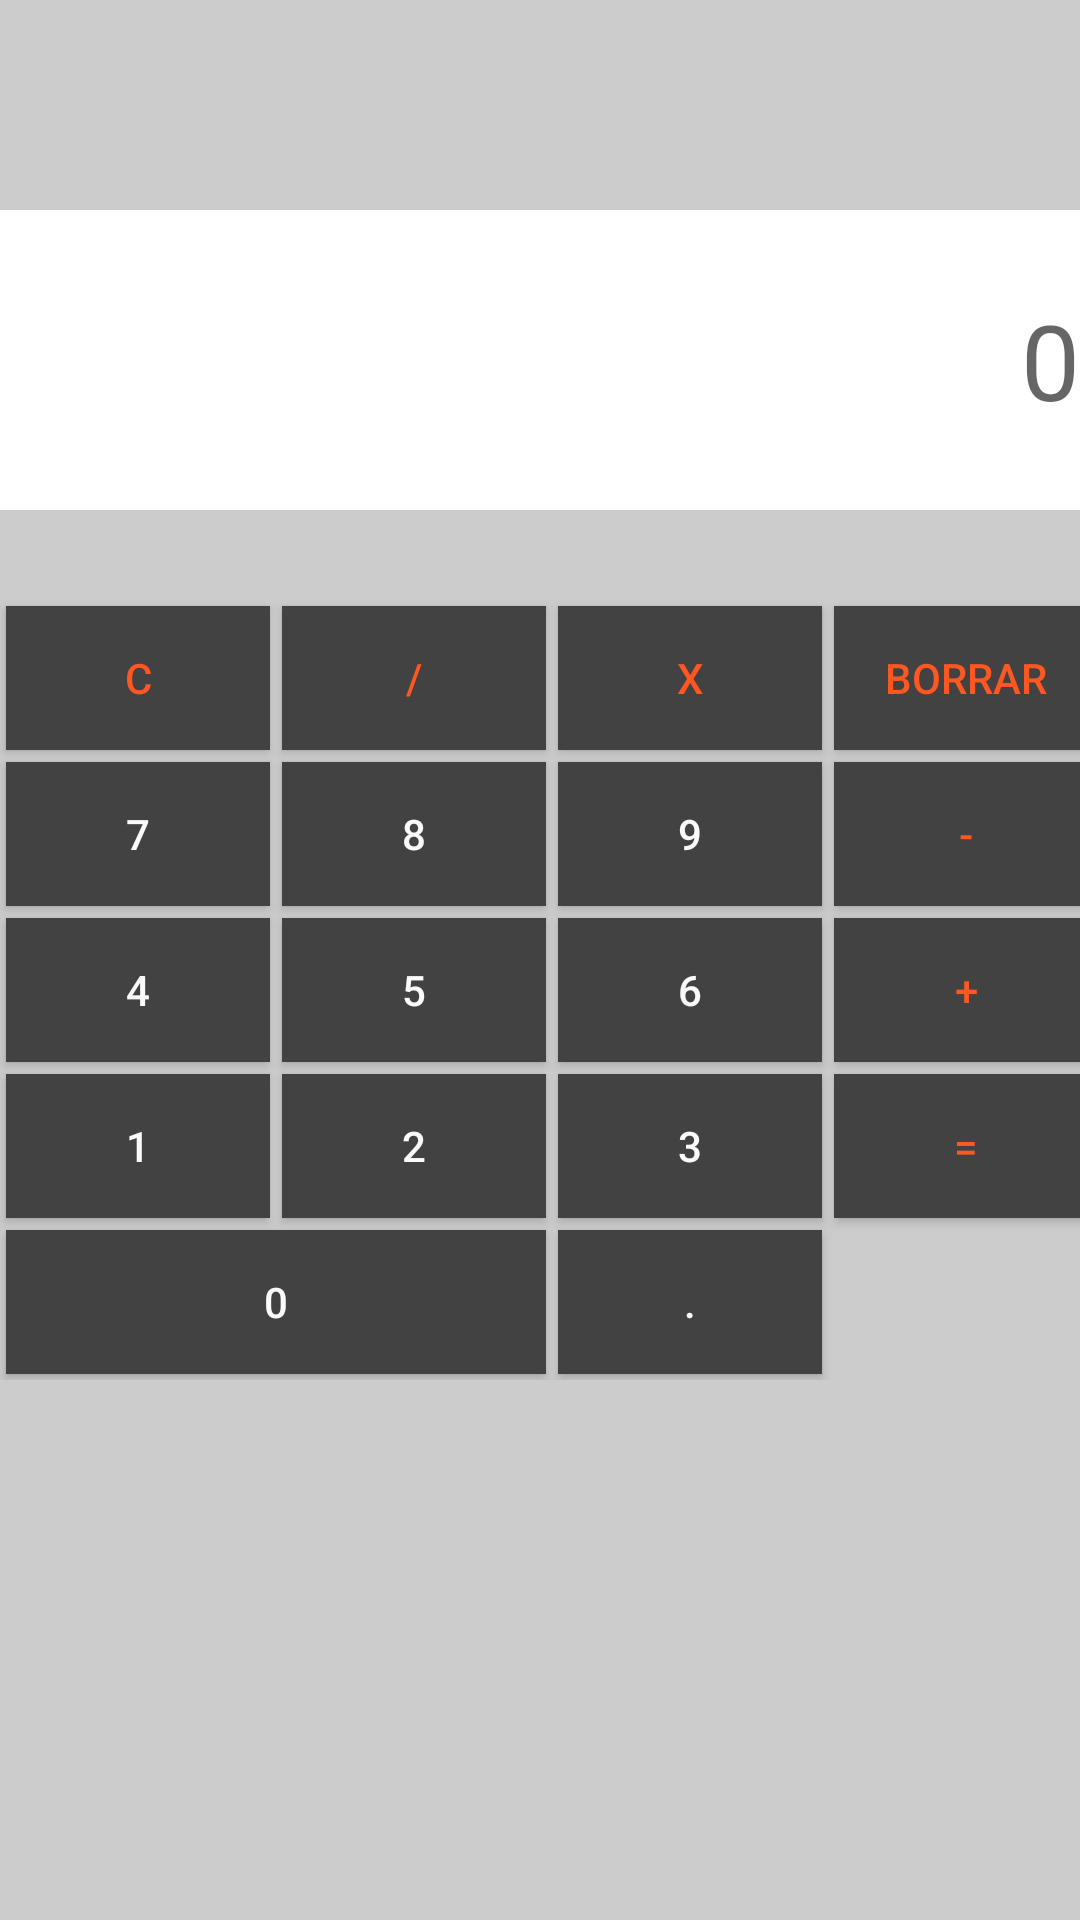

This screen was rendered from an Android layout file. Write that file and the resources it references.
<!-- AndroidManifest.xml: application theme AppTheme -->
<!-- res/layout/activity_calculadora.xml -->
<?xml version="1.0" encoding="utf-8"?>
<LinearLayout
    xmlns:android="http://schemas.android.com/apk/res/android"
    android:layout_width="match_parent"
    android:layout_height="match_parent"
    xmlns:app="http://schemas.android.com/apk/res-auto"
    android:background="#ccc"
    android:orientation="vertical">


    <TextView
        android:id="@+id/Etiqueta"
        android:layout_width="match_parent"
        android:layout_height="wrap_content"
        android:height="100dp"
        android:layout_marginTop="70dp"
        android:layout_marginBottom="30dp"
        app:layout_constraintStart_toStartOf="parent"
        app:layout_constraintTop_toTopOf="parent"
        android:textSize="35dp"
        android:gravity="end|center"
        android:hint="0"
        android:background="@android:color/white"/>

    <GridLayout
        android:layout_width="match_parent"
        android:layout_height="wrap_content"
        android:columnCount="4"
        android:rowCount="4"
        android:orientation="horizontal">


        <Button
            android:id="@+id/Clean"
            android:layout_margin="2dp"
            android:background="#424242"
            android:text="C"
            android:textColor="#FF5722" />

        <Button
            android:id="@+id/Divide"
            android:layout_margin="2dp"
            android:background="#424242"
            android:text="/"
            android:textColor="#FF5722" />

        <Button
            android:id="@+id/Multiplica"
            android:layout_margin="2dp"
            android:background="#424242"
            android:text="X"
            android:textColor="#FF5722" />

        <Button
            android:id="@+id/Borrar"
            android:layout_margin="2dp"
            android:background="#424242"
            android:text="Borrar"
            android:textColor="#FF5722" />

        <Button
            android:id="@+id/Siete"
            android:layout_margin="2dp"
            android:background="#424242"
            android:text="7"
            android:textColor="#FAFAFA" />

        <Button
            android:id="@+id/Ocho"
            android:layout_margin="2dp"
            android:background="#424242"
            android:text="8"
            android:textColor="#FAFAFA" />

        <Button
            android:id="@+id/Nueve"
            android:layout_margin="2dp"
            android:background="#424242"
            android:text="9"
            android:textColor="#FAFAFA" />

        <Button
            android:id="@+id/Resta"
            android:layout_margin="2dp"
            android:background="#424242"
            android:text="-"
            android:textColor="#FF5722" />

        <Button
            android:id="@+id/Cuatro"
            android:layout_margin="2dp"
            android:background="#424242"
            android:text="4"
            android:textColor="#FAFAFA" />

        <Button
            android:id="@+id/Cinco"
            android:layout_margin="2dp"
            android:background="#424242"
            android:text="5"
            android:textColor="#FAFAFA" />

        <Button
            android:id="@+id/Seis"
            android:layout_margin="2dp"
            android:background="#424242"
            android:text="6"
            android:textColor="#FAFAFA" />

        <Button
            android:id="@+id/Suma"
            android:layout_margin="2dp"
            android:background="#424242"
            android:text="+"
            android:textColor="#FF5722" />

        <Button
            android:id="@+id/Uno"
            android:layout_margin="2dp"
            android:background="#424242"
            android:text="1"
            android:textColor="#FAFAFA" />

        <Button
            android:id="@+id/Dos"
            android:layout_margin="2dp"
            android:background="#424242"
            android:text="2"
            android:textColor="#FAFAFA" />

        <Button
            android:id="@+id/Tres"
            android:layout_margin="2dp"
            android:background="#424242"
            android:text="3"
            android:textColor="#FAFAFA" />

        <Button
            android:id="@+id/Igual"
            android:layout_margin="2dp"
            android:layout_rowSpan="1"
            android:background="#424242"
            android:text="="
            android:textColor="#FF5722" />

        <Button
            android:id="@+id/Cero"
            android:layout_columnSpan="2"
            android:layout_gravity="fill"
            android:layout_margin="2dp"
            android:background="#424242"
            android:text="0"
            android:textColor="#FAFAFA" />

        <Button
            android:id="@+id/Punto"
            android:layout_margin="2dp"
            android:background="#424242"
            android:text="."
            android:textColor="#FAFAFA" />




    </GridLayout>

</LinearLayout>
<!-- resources referenced by this layout -->
<resources>
  <style name="AppTheme" parent="Theme.AppCompat.Light.DarkActionBar">
          
          <item name="colorPrimary">@color/colorPrimary</item>
          <item name="colorPrimaryDark">@color/colorPrimaryDark</item>
          <item name="colorAccent">@color/colorAccent</item>
      </style>
  <color name="colorPrimary">#283593</color>
  <color name="colorPrimaryDark">#3F51B5</color>
  <color name="colorAccent">#1E88E5</color>
</resources>
